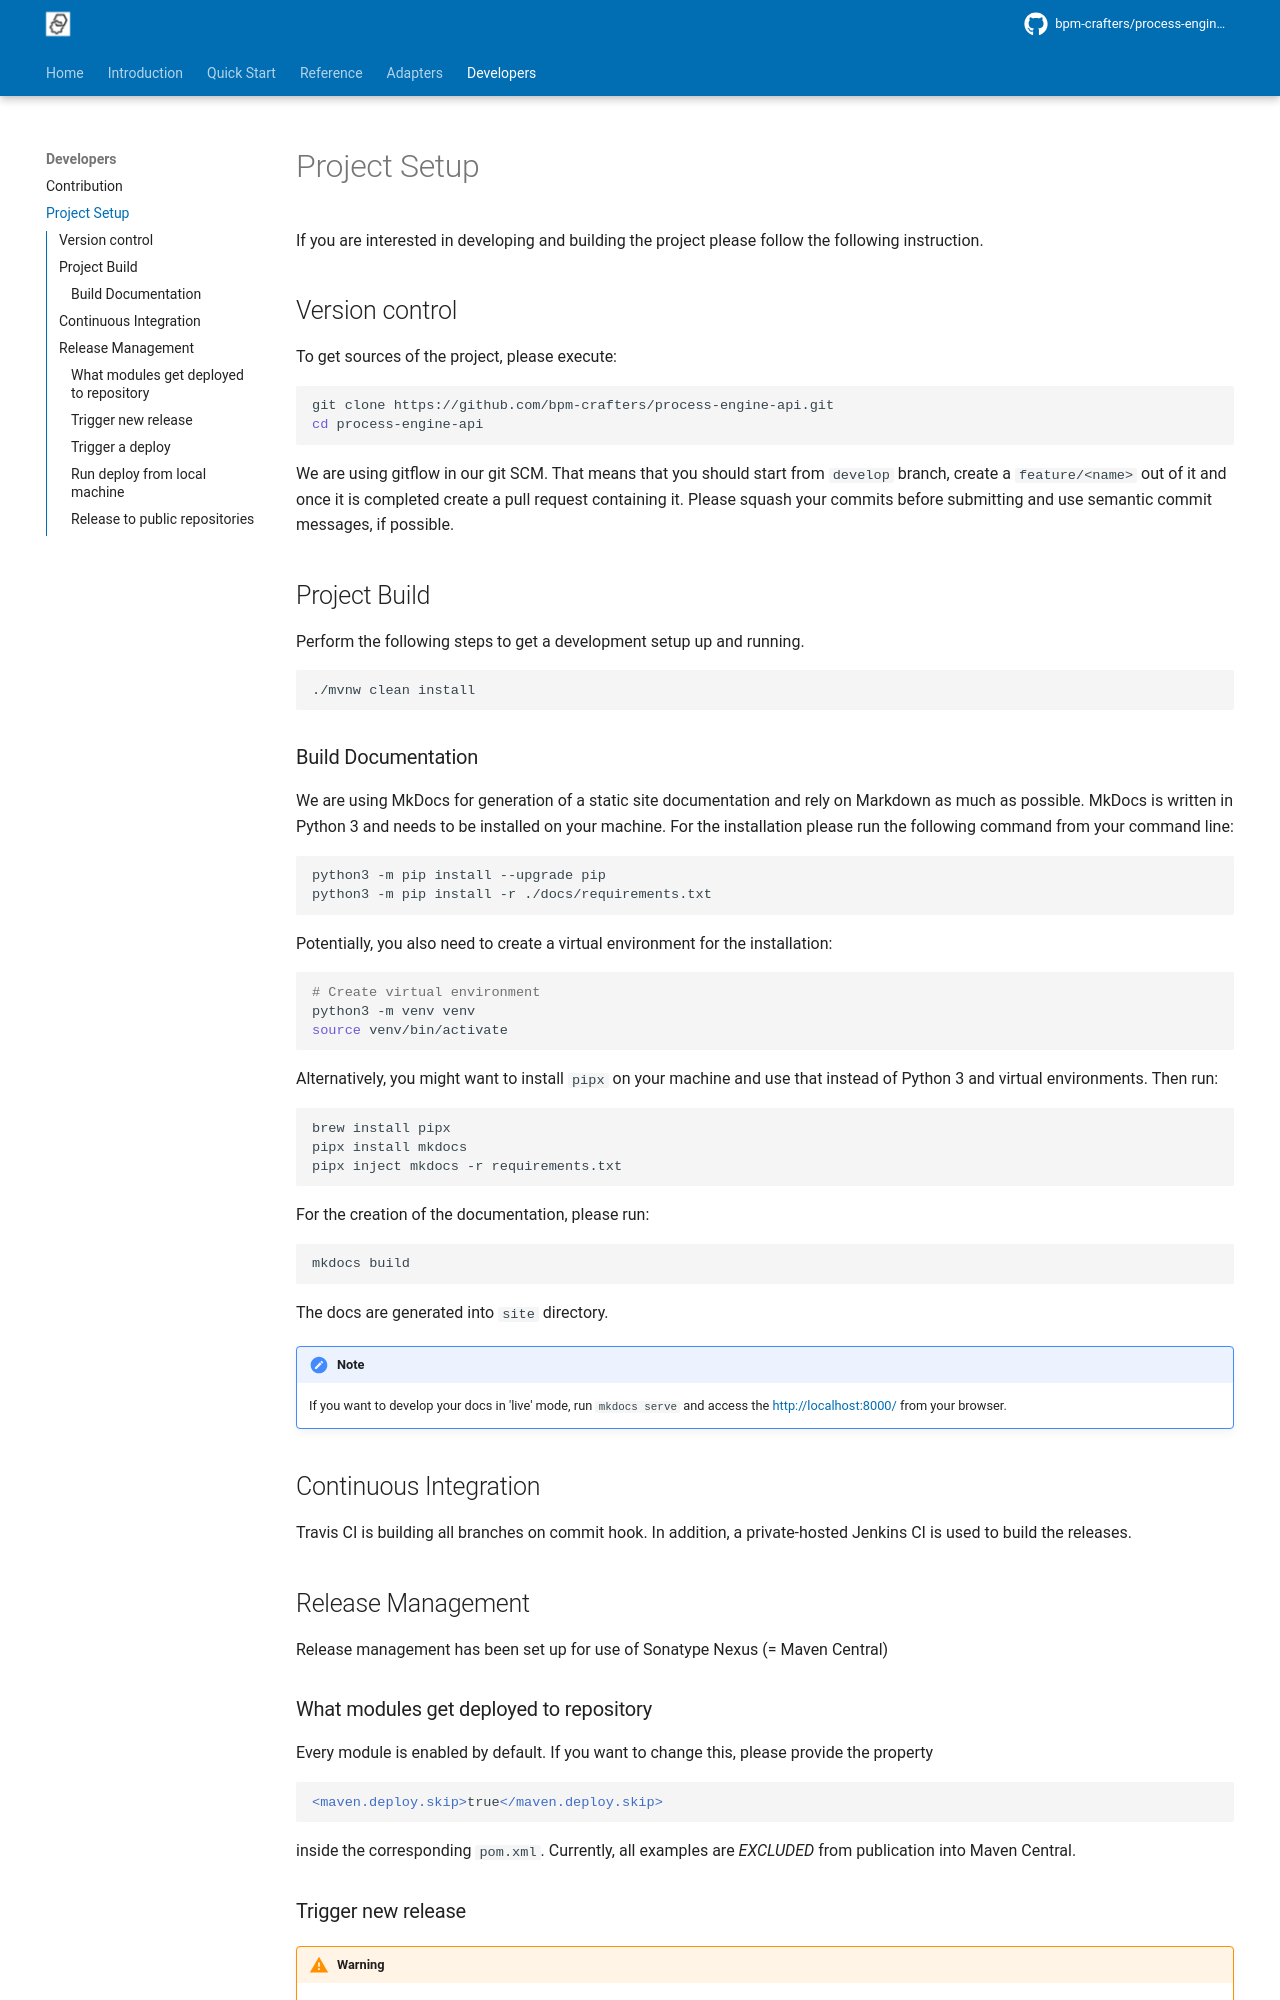

repository: bpm-crafters/process-engine-api-docs · page: 1.7-2026.07.1/developer-guide/project-setup.html · generator: mkdocs

---
title: Project Setup
pageId: 'project-setup'
---

If you are interested in developing and building the project please follow the following instruction.

## Version control

To get sources of the project, please execute:

```bash
git clone https://github.com/bpm-crafters/process-engine-api.git
cd process-engine-api
```

We are using gitflow in our git SCM. 
That means that you should start from `develop` branch,
create a `feature/<name>` out of it and once it is completed create a pull request containing
it. 
Please squash your commits before submitting and use semantic commit messages, if possible.

## Project Build

Perform the following steps to get a development setup up and running.

```bash
./mvnw clean install
```
### Build Documentation

We are using MkDocs for generation of a static site documentation and rely on Markdown as much as possible.
MkDocs is written in Python 3 and needs to be installed on your machine. 
For the installation please run the following
command from your command line:

```bash

python3 -m pip install --upgrade pip
python3 -m pip install -r ./docs/requirements.txt
```

Potentially, you also need to create a virtual environment for the installation:

```bash
# Create virtual environment
python3 -m venv venv
source venv/bin/activate
```

Alternatively, you might want to install `pipx` on your machine and use that instead of Python 3 and virtual environments. Then run:

```bash
brew install pipx
pipx install mkdocs
pipx inject mkdocs -r requirements.txt
```

For the creation of the documentation, please run:

```bash
mkdocs build
```

The docs are generated into `site` directory.

!!! note
    If you want to develop your docs in 'live' mode, run `mkdocs serve` and access the [http://localhost:8000/](http://localhost:8000/) from your browser.

## Continuous Integration

Travis CI is building all branches on commit hook. 
In addition, a private-hosted Jenkins CI is used to build the releases.

## Release Management

Release management has been set up for use of Sonatype Nexus (= Maven Central)

### What modules get deployed to repository

Every module is enabled by default. 
If you want to change this, please provide the property

```xml
<maven.deploy.skip>true</maven.deploy.skip>
```

inside the corresponding `pom.xml`. 
Currently, all examples are _EXCLUDED_ from publication into Maven Central.
